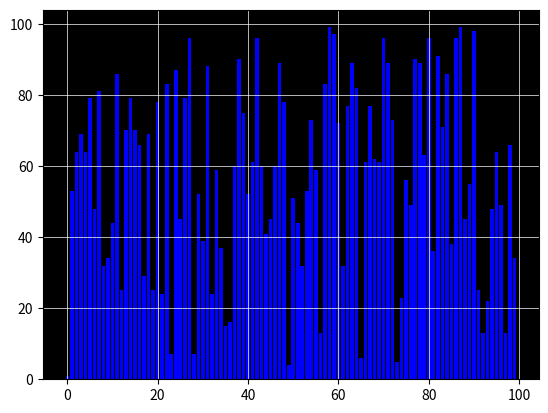

Python code for this plot:
import matplotlib as mpl
import numpy as np
import matplotlib.pyplot as plt
import matplotlib.animation as anim
import math

def create_array():
    array = np.random.randint(1, 100, 100)
    array[0] = 1
    return array

#for merge sort
#divide the array into 2
#sort each half by dividing until there are only two elements?
def merge_sort(a, bars, beginning, middle, end):
    if (len(a) < 2):
        return a

    half = len(a) // 2
    return merge(merge_sort(a[:half]), bars, 0, half, len(a))

def merge(a, bars, beginning, middle, end):
    merged = []
    l = 0
    r = 0

    #iterates through each array and appends the smaller value to the merged array
    while l < middle and r < end:
        if a[l] < a[r]:
            merged.append(a[l])
            l += 1
        else:
            merged.append(a[r])
            r += 1
    #the loop runs out when either a or b has been iterated through
    #so we append the rest of the other array to the merged array
    while l < middle:
        merged.append(a[l])
        l += 1
    while r < end:
        merged.append(a[r])
        r += 1

    for i in range(len(merged)):
        a[beginning + i] = merged[i]
        bars[beginning + i].set_height(merged[i])

    return merged

def update(frame, array, bars):
        middle = min(start + width, len(array))
        end = min(start + 2 * width, len(array))
        merge_sort(array, bars, beginning, middle, end)
    #frame set to log2(len(array))) + 1 which is # of steps in merge sort operation to properly show animation

def merge_sort_animation(a):
    array = create_array()
 
    fig, ax = plt.subplots()

    bars = plt.bar(range(len(array)), array, color='b')
    
    ani = anim.FuncAnimation(fig, update, fargs=(array,bars), frames=int(np.log2(len(array))) + 1, repeat=True, interval = 100)
    
    ax.set_facecolor('black')
    plt.grid(color='white', linestyle='-', linewidth=0.5)   
    
    plt.show()  

    

def main():
    array = create_array()
    merge_sort_animation(array)

if __name__ == "__main__": main()